Image classification data set "paddy" (Gio1709/paddy_300m_new on GitHub). Class labels (3): Jawa, Kalimantan, Sumatra.

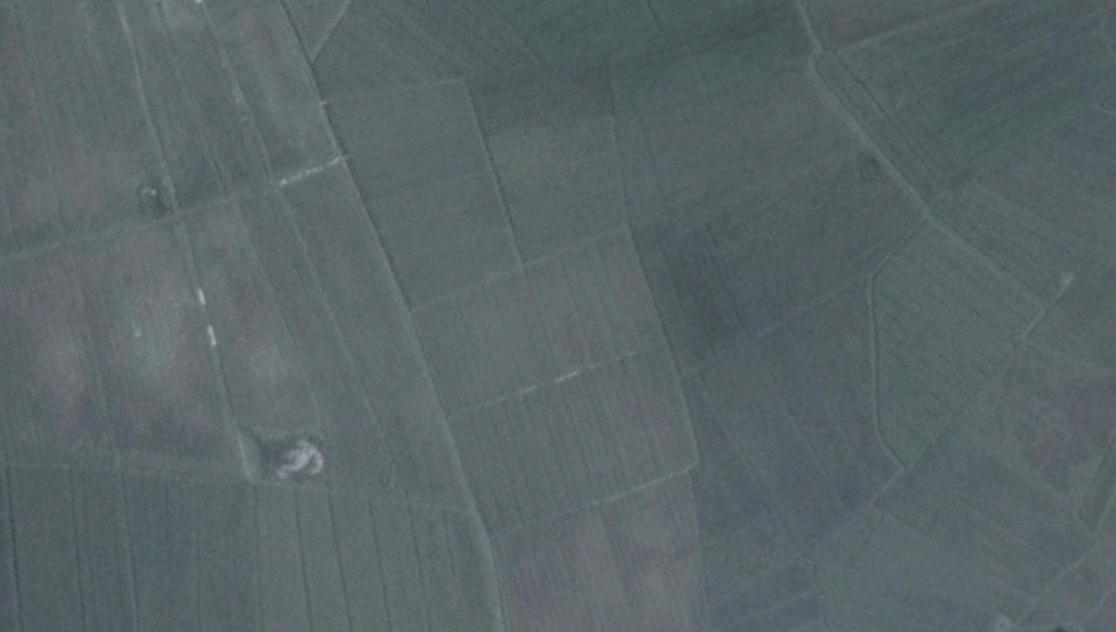
Label: Sumatra

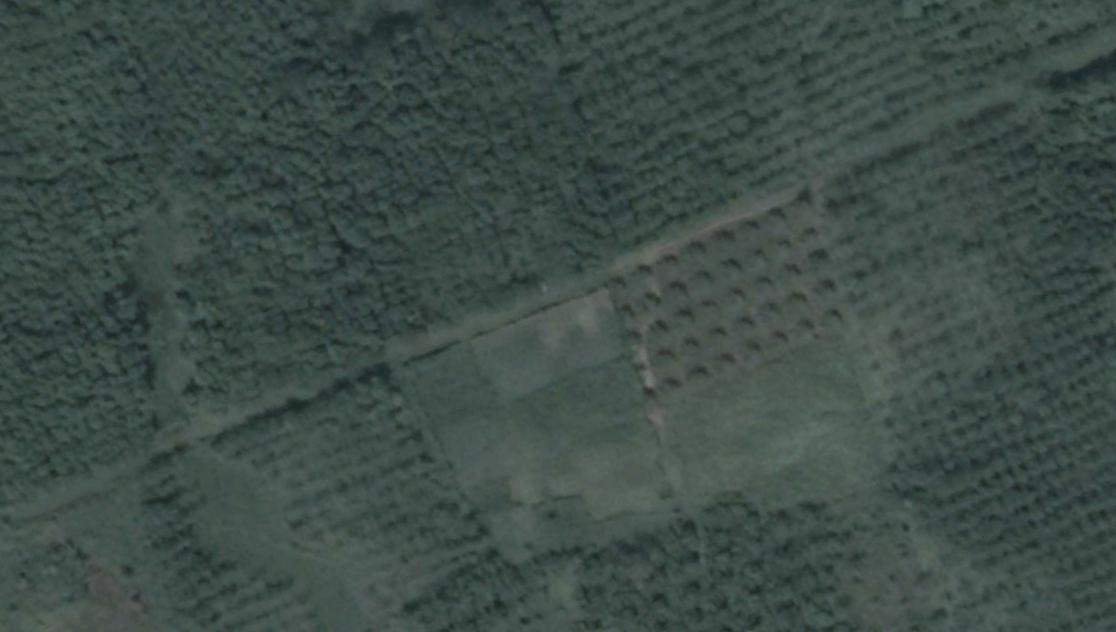
Label: Kalimantan

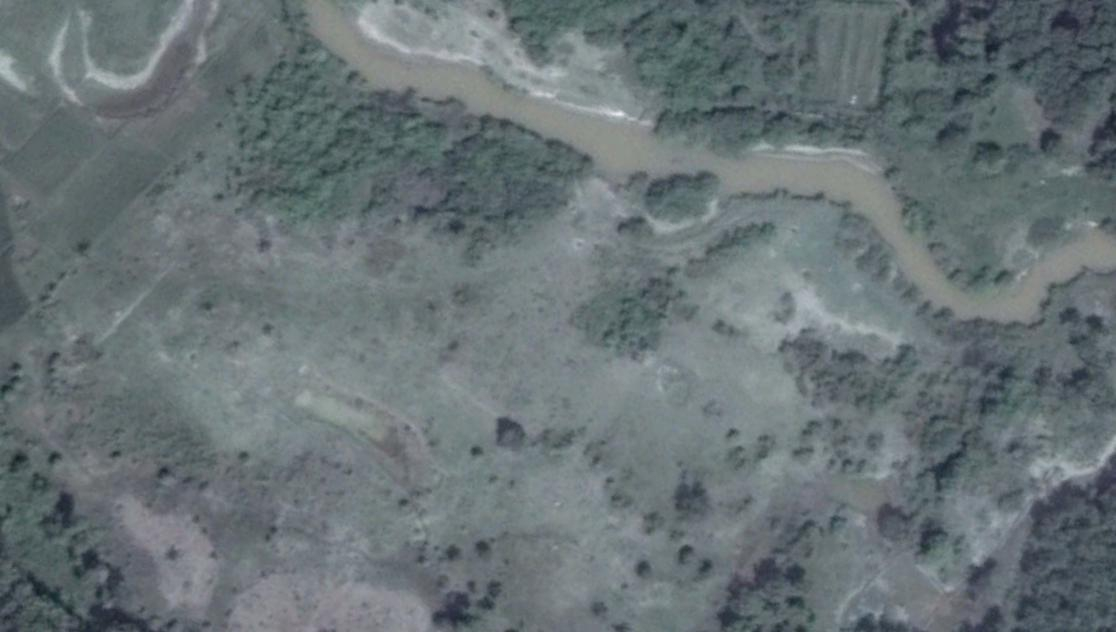
Label: Sumatra

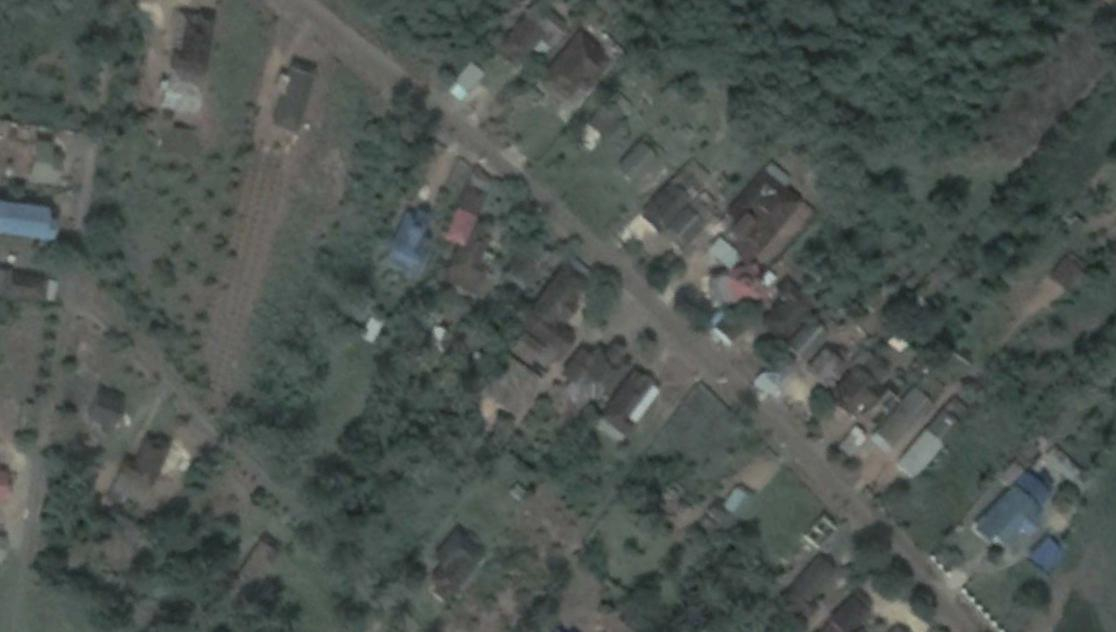
Label: Kalimantan

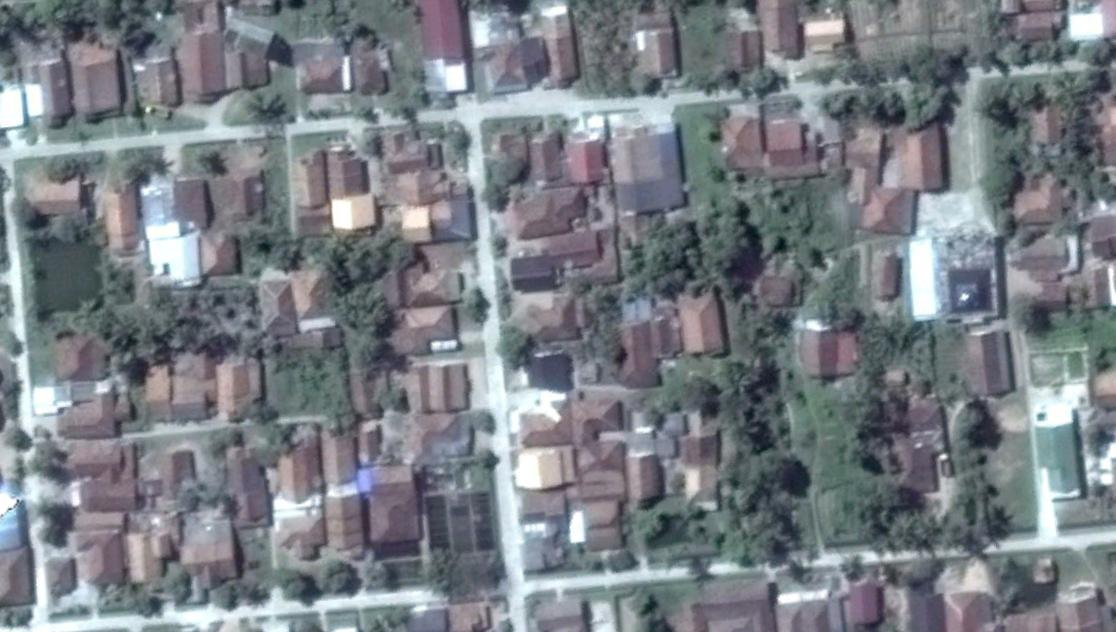
Label: Sumatra

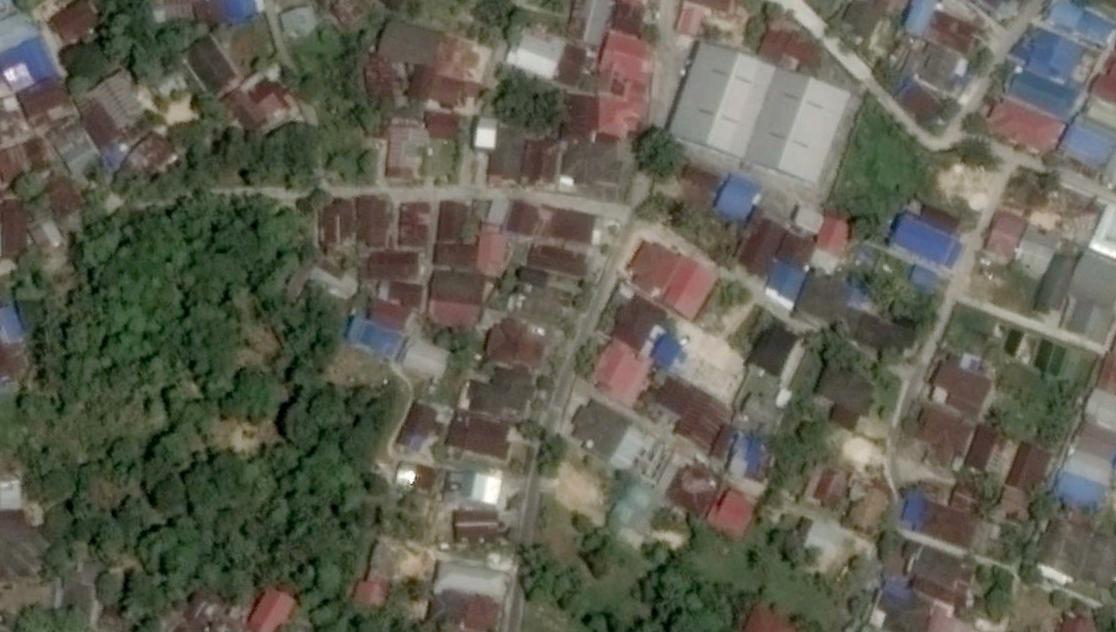
Label: Kalimantan
